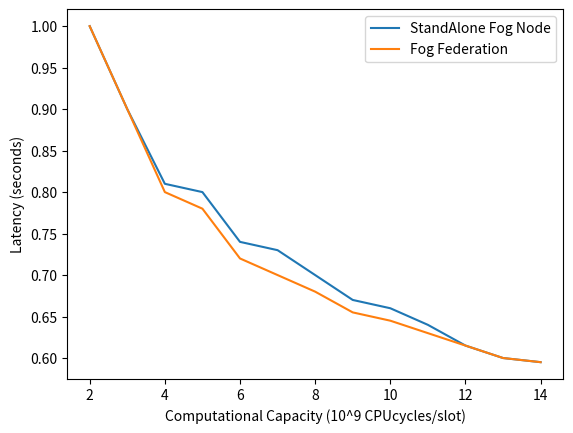

Generate this figure with matplotlib:
import matplotlib.pyplot as plt

# Generate x, y1, and y2 data
x = [ 2, 3, 4, 5,6,7,8,9,10,11,12,13,14]
y1 = [1,0.9,0.81,0.80, 0.74, 0.73,0.70,0.67,0.66,0.64,0.615,0.6,0.595]
y2 = [1,0.9,0.8,0.78,0.72,0.70,0.68,0.655,0.645,0.63,0.615,0.6,0.595]
# x=[10000000000, 30000000000, 50000000000, 70000000000, 90000000000, 110000000000, 130000000000, 150000000000, 170000000000, 190000000000, 210000000000, 230000000000, 250000000000, 270000000000, 290000000000, 310000000000, 330000000000, 350000000000, 370000000000, 390000000000, 410000000000, 430000000000, 450000000000, 470000000000, 490000000000, 510000000000, 530000000000, 550000000000, 570000000000, 590000000000, 610000000000, 630000000000, 650000000000, 670000000000, 690000000000, 710000000000, 730000000000, 750000000000, 770000000000, 790000000000, 810000000000, 830000000000, 850000000000, 870000000000, 890000000000, 910000000000, 930000000000, 950000000000, 970000000000, 990000000000, 1010000000000, 1030000000000, 1050000000000, 1070000000000, 1090000000000, 1110000000000, 1130000000000, 1150000000000, 1170000000000, 1190000000000, 1210000000000, 1230000000000, 1250000000000, 1270000000000, 1290000000000, 1310000000000, 1330000000000, 1350000000000, 1370000000000, 1390000000000, 1410000000000, 1430000000000, 1450000000000, 1470000000000, 1490000000000, 1510000000000, 1530000000000, 1550000000000, 1570000000000, 1590000000000, 1610000000000, 1630000000000, 1650000000000, 1670000000000, 1690000000000, 1710000000000, 1730000000000, 1750000000000, 1770000000000, 1790000000000, 1810000000000, 1830000000000, 1850000000000, 1870000000000, 1890000000000, 1910000000000, 1930000000000, 1950000000000, 1970000000000, 1990000000000]
# y1=[0, 0, 9893541305.720207, 0, 0, 10961352209.414839, 12994820707.146461, 0, 33976104420.1793, 56963785313.40051, 41907031823.21815, 45962603254.35257, 46536943373.60174, 53905222768.641266, 28981028853.059063, 92975334247.46455, 98959511810.21837, 34973912855.63871, 110967940671.42004, 116933219971.86708, 122984939635.80734, 107293829796.25528, 134586530680.44447, 140976842222.08344, 97999324108.31241, 127350099124.33083, 140653599267.81674, 147792833527.32678, 147201137691.72565, 160563091698.30573, 152062195117.16357, 177112986750.92438, 124268847762.28033, 196974097533.91995, 202212714503.74548, 155769189759.85892, 169939342357.25662, 211777614410.45203, 197883877588.02417, 176384422451.5874, 192957687580.49368, 149405967056.10626, 129545731361.08163, 212747100210.68335, 210266461226.84128, 189394757055.4037, 248202955999.3044, 219927389582.1679, 223085301419.00452, 180085959823.3004, 174076493107.18216, 135109814549.78058, 212412497374.09015, 246460043989.2303, 162577889794.29245, 236474686812.5299, 177366419468.21475, 241651767012.78156, 258671029982.44308, 120509471924.70645, 108958101240.07599, 248249981020.21674, 281316372227.34644, 238907105113.4924, 230773311897.88196, 209518153383.60587, 236967897618.5407, 289621743215.8667, 288446223675.5, 213527136034.6793, 153642845855.7047, 197287100892.62592, 131888163211.50787, 278497724511.5458, 310717972666.5326, 246639264822.79367, 152658301832.1604, 266643430276.26773, 286862619168.84186, 157917399849.5747, 169329480011.56055, 211640084952.2682, 214472587946.69162, 133947065722.53867, 128866759048.11694, 228944217681.74115, 168045063463.80576, 224590269777.6363, 279245471390.63245, 160345599729.1531, 243751906173.77856, 130360432575.22925, 255216897218.85138, 255119496681.64984, 221819297724.5949, 275578159848.25867, 147513040208.40646, 207938443482.9582, 210126027822.65622, 286940077718.6058]
# y2=[2761556544.2527003, 8983197320.572975, 14889540405.378735, 20988295230.90895, 26958557611.51018, 32941293571.77791, 38984438640.15967, 44985971492.22365, 50973290068.54855, 56963785313.40051, 62906148626.44765, 68960470169.23863, 74975704296.26703, 80904520784.79114, 86980786844.50177, 92975334247.46455, 98959511810.21837, 104967251094.09695, 110967940671.42004, 116933219971.86708, 122984939635.80734, 107293829796.25528, 134586530680.44447, 140976842222.08344, 146997780622.54227, 152994798721.02945, 158951434143.73572, 164991519039.97852, 152710719645.54007, 176996517064.54883, 160273900336.5633, 185640070661.25665, 194989249912.10446, 200959912336.59045, 206984939258.77072, 194692983956.31018, 169939342357.25662, 224970685788.21707, 230975996652.4379, 236951910290.99258, 223377195499.42743, 149405967056.10626, 176773405448.6729, 260996908408.40375, 266000258982.14346, 211933162068.4111, 278988375159.6244, 284993210357.51056, 284444964600.0723, 180085959823.3004, 174076493107.18216, 135109814549.78058, 246816230741.6295, 303224690853.4055, 162577889794.29245, 316697025582.2642, 177366419468.21475, 325146921054.1715, 283103895986.4016, 120509471924.70645, 108958101240.07599, 281489770362.7373, 281316372227.34644, 248768358079.70325, 230773311897.88196, 249111449186.78345, 270244851921.99057, 311164290343.6786, 347206590904.4221, 213527136034.6793, 153642845855.7047, 274215416226.32452, 131888163211.50787, 278497724511.5458, 370291793356.39636, 250057013185.98438, 152658301832.1604, 327298301037.7078, 289229131302.56525, 157917399849.5747, 169329480011.56055, 211640084952.2682, 214472587946.69162, 133947065722.53867, 128866759048.11694, 230479044506.47177, 168045063463.80576, 224590269777.6363, 279245471390.63245, 160345599729.1531, 243751906173.77856, 130360432575.22925, 255216897218.85138, 255119496681.64984, 221819297724.5949, 275578159848.25867, 147513040208.40646, 207938443482.9582, 210126027822.65622, 286940077718.6058]
# Create the plot
plt.plot(x, y1, label='StandAlone Fog Node')
plt.plot(x, y2, label='Fog Federation')

# Add labels and title to the plot
plt.xlabel('Computational Capacity (10^9 CPUcycles/slot)')
plt.ylabel('Latency (seconds)')
# plt.title('Graph with y1 and y2 values')

# Add legend to the plot
plt.legend()

# Show the plot
plt.show()